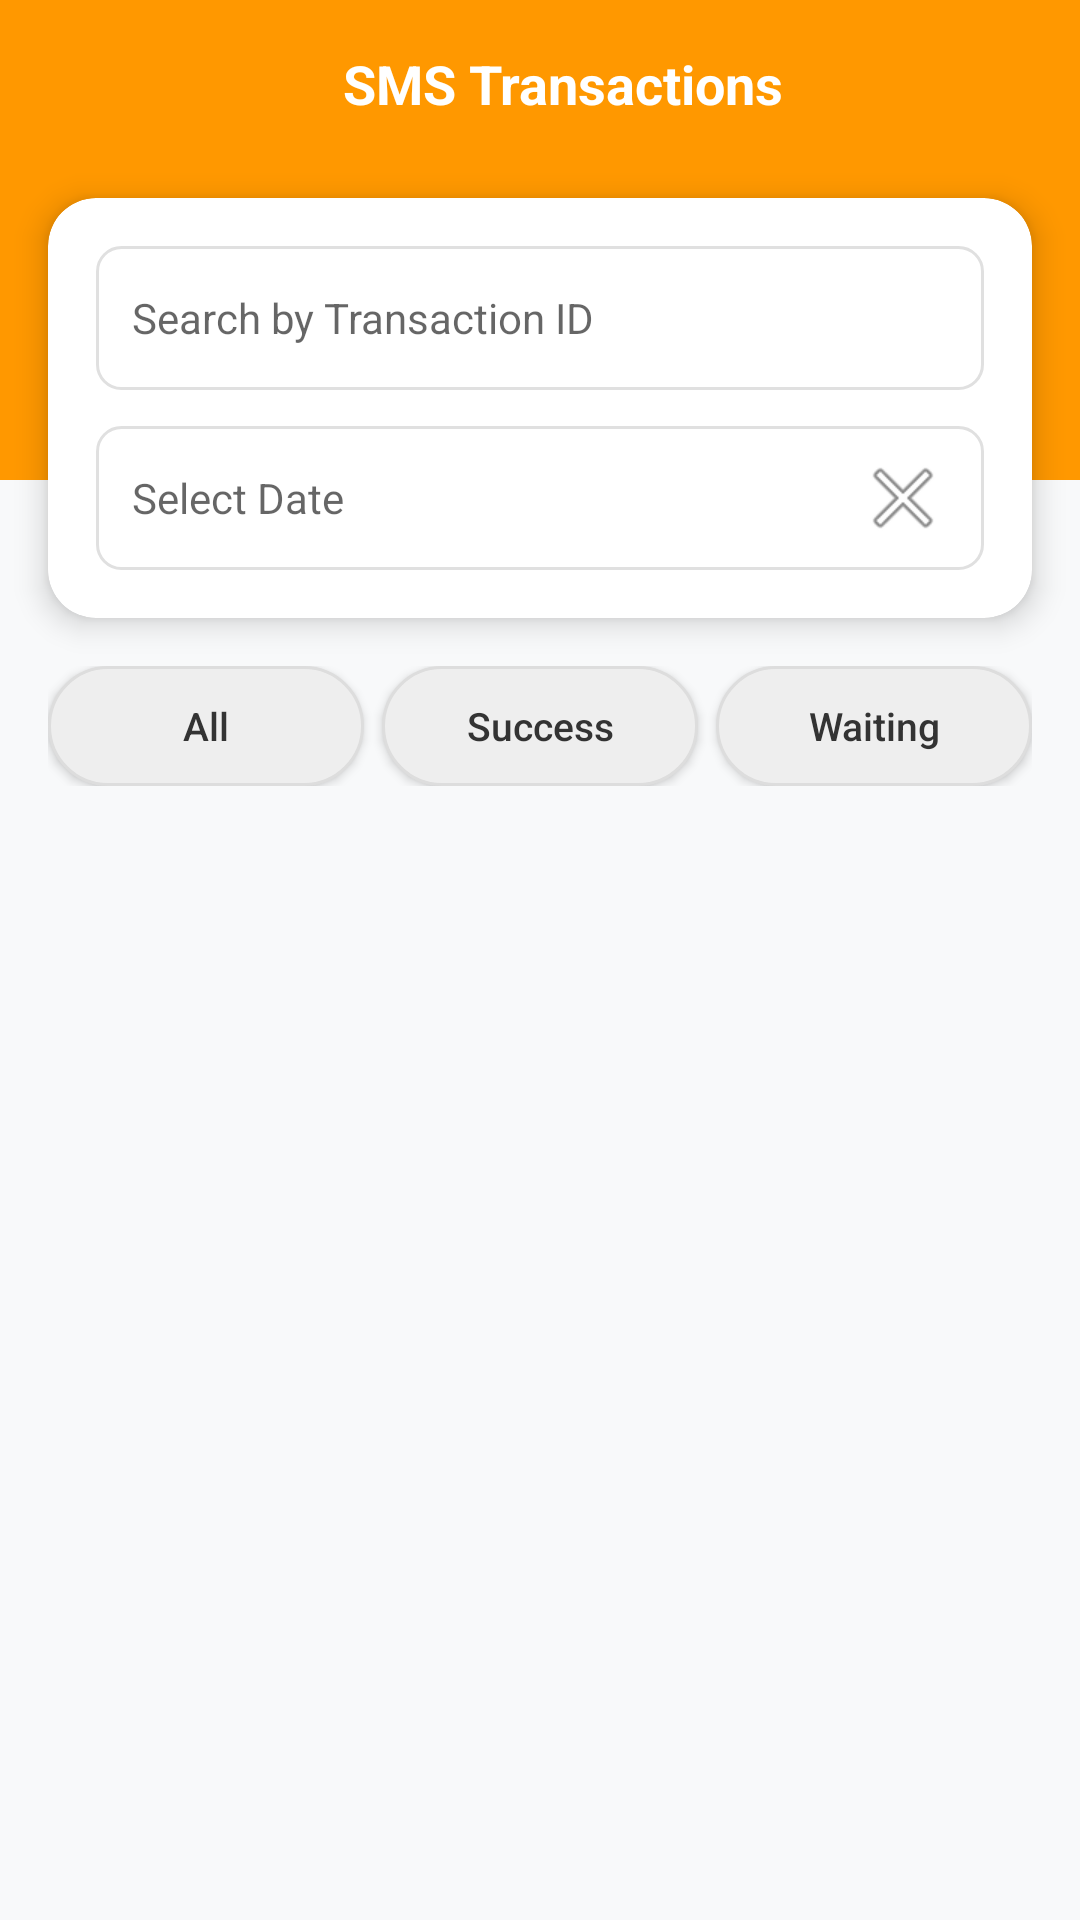

The Android layout XML behind this screen, and the referenced resources:
<!-- AndroidManifest.xml: application theme Theme.SohojpayBD -->
<!-- res/layout/activity_view_sms_trx.xml -->
<?xml version="1.0" encoding="utf-8"?>
<androidx.constraintlayout.widget.ConstraintLayout
    xmlns:android="http://schemas.android.com/apk/res/android"
    xmlns:app="http://schemas.android.com/apk/res-auto"
    android:background="#f8f9fa"
    android:layout_width="match_parent"
    android:layout_height="match_parent">

    
    <View
        android:id="@+id/headerBackground"
        android:background="#FF9800"
        android:layout_width="match_parent"
        android:layout_height="160dp"
        app:layout_constraintTop_toTopOf="parent" />

    
    <androidx.appcompat.widget.Toolbar
        android:id="@+id/toolbar"
        android:layout_width="match_parent"
        android:layout_height="?actionBarSize"
        app:layout_constraintTop_toTopOf="parent">

        <RelativeLayout
            android:layout_width="match_parent"
            android:layout_height="wrap_content">

            <ImageButton
                android:id="@+id/backButton"
                android:background="?selectableItemBackgroundBorderless"
                android:layout_width="40dp"
                android:layout_height="40dp"
                android:src="@drawable/back"
                android:layout_centerVertical="true"
                app:tint="@android:color/white"
                android:contentDescription="Back" />

            <TextView
                android:textSize="18sp"
                android:textStyle="bold"
                android:textColor="@android:color/white"
                android:layout_width="wrap_content"
                android:layout_height="wrap_content"
                android:text="SMS Transactions"
                android:layout_centerInParent="true" />
        </RelativeLayout>
    </androidx.appcompat.widget.Toolbar>

    
    <androidx.cardview.widget.CardView
        android:id="@+id/searchCard"
        android:layout_width="match_parent"
        android:layout_height="wrap_content"
        android:layout_marginTop="10dp"
        android:layout_marginHorizontal="16dp"
        app:cardCornerRadius="16dp"
        app:cardElevation="6dp"
        app:layout_constraintTop_toBottomOf="@id/toolbar">

        <LinearLayout
            android:orientation="vertical"
            android:padding="16dp"
            android:layout_width="match_parent"
            android:layout_height="wrap_content">

            <EditText
                android:id="@+id/etSearchTrx"
                android:textSize="14sp"
                android:background="@drawable/edit_text_rounded"
                android:layout_width="match_parent"
                android:layout_height="48dp"
                android:hint="Search by Transaction ID"
                android:drawablePadding="12dp"
                android:paddingHorizontal="12dp"
                android:importantForAutofill="no"
                android:inputType="text" />

            <LinearLayout
                android:gravity="center_vertical"
                android:orientation="horizontal"
                android:background="@drawable/edit_text_rounded"
                android:layout_width="match_parent"
                android:layout_height="48dp"
                android:layout_marginTop="12dp"
                android:paddingHorizontal="12dp">

                <EditText
                    android:id="@+id/etDateFilter"
                    android:textSize="14sp"
                    android:background="@android:color/transparent"
                    android:focusable="false"
                    android:clickable="true"
                    android:layout_width="0dp"
                    android:layout_height="match_parent"
                    android:hint="Select Date"
                    android:drawablePadding="12dp"
                    android:layout_weight="1"
                    android:importantForAutofill="no" />

                <ImageButton
                    android:id="@+id/btnClearDate"
                    android:background="?selectableItemBackgroundBorderless"
                    android:layout_width="30dp"
                    android:layout_height="30dp"
                    android:src="@android:drawable/ic_menu_close_clear_cancel"
                    android:contentDescription="Clear date" />
            </LinearLayout>
        </LinearLayout>
    </androidx.cardview.widget.CardView>

    
    <LinearLayout
        android:id="@+id/buttonGroup"
        android:orientation="horizontal"
        android:layout_width="match_parent"
        android:layout_height="wrap_content"
        android:layout_marginTop="16dp"
        android:paddingHorizontal="16dp"
        app:layout_constraintTop_toBottomOf="@id/searchCard">

        <androidx.appcompat.widget.AppCompatButton
            android:id="@+id/btnAll"
            android:textSize="13sp"
            android:textColor="@color/filter_text_selector"
            android:background="@drawable/filter_btn_bg"
            android:layout_width="0dp"
            android:layout_height="40dp"
            android:text="All"
            android:layout_weight="1"
            android:textAllCaps="false"
            android:layout_marginEnd="6dp" />

        <androidx.appcompat.widget.AppCompatButton
            android:id="@+id/btnSuccess"
            android:textSize="13sp"
            android:textColor="@color/filter_text_selector"
            android:background="@drawable/filter_btn_bg"
            android:layout_width="0dp"
            android:layout_height="40dp"
            android:text="Success"
            android:layout_weight="1"
            android:textAllCaps="false"
            android:layout_marginEnd="6dp" />

        <androidx.appcompat.widget.AppCompatButton
            android:id="@+id/btnWaiting"
            android:textSize="13sp"
            android:textColor="@color/filter_text_selector"
            android:background="@drawable/filter_btn_bg"
            android:layout_width="0dp"
            android:layout_height="40dp"
            android:text="Waiting"
            android:layout_weight="1"
            android:textAllCaps="false" />
    </LinearLayout>

    <ProgressBar
        android:id="@+id/progressBar"
        android:visibility="gone"
        android:layout_width="wrap_content"
        android:layout_height="wrap_content"
        app:layout_constraintTop_toTopOf="parent"
        app:layout_constraintBottom_toBottomOf="parent"
        app:layout_constraintStart_toStartOf="parent"
        app:layout_constraintEnd_toEndOf="parent" />

    <TextView
        android:id="@+id/tvEmpty"
        android:textSize="16sp"
        android:textColor="#6c757d"
        android:gravity="center"
        android:visibility="gone"
        android:layout_width="match_parent"
        android:layout_height="wrap_content"
        app:layout_constraintTop_toBottomOf="@id/buttonGroup"
        app:layout_constraintBottom_toBottomOf="parent"
        android:text="No SMS transactions found" />

    <androidx.recyclerview.widget.RecyclerView
        android:id="@+id/rvSmsList"
        android:paddingBottom="16dp"
        android:clipToPadding="false"
        android:layout_width="match_parent"
        android:layout_height="0dp"
        android:layout_marginTop="12dp"
        app:layout_constraintTop_toBottomOf="@id/buttonGroup"
        app:layout_constraintBottom_toBottomOf="parent" />

</androidx.constraintlayout.widget.ConstraintLayout>
<!-- resources referenced by this layout -->
<resources>
  <!-- drawable edit_text_rounded (drawable) -->
  <?xml version="1.0" encoding="utf-8"?>
  <shape xmlns:android="http://schemas.android.com/apk/res/android">
      <solid android:color="#ffffff" />
      <stroke android:width="1dp" android:color="#e0e0e0" />
      <corners android:radius="8dp" />
  </shape>
  <!-- drawable filter_btn_bg (drawable) -->
  <?xml version="1.0" encoding="utf-8"?>
  <selector xmlns:android="http://schemas.android.com/apk/res/android">
      <item android:state_selected="true">
          <shape android:shape="rectangle">
              <solid android:color="#FF9800" />
              <corners android:radius="25dp" />
          </shape>
      </item>
      <item>
          <shape android:shape="rectangle">
              <solid android:color="#eeeeee" />
              <corners android:radius="25dp" />
              <stroke android:width="1dp" android:color="#dddddd" />
          </shape>
      </item>
  </selector>
  <style name="Theme.SohojpayBD" parent="Base.Theme.SohojpayBD" />
  <style name="Base.Theme.SohojpayBD" parent="Theme.MaterialComponents.Light.NoActionBar">
          <item name="android:statusBarColor">@color/statusbar</item>
          <item name="colorPrimary">@color/primary</item>
          <item name="colorPrimaryDark">@color/primary_dark</item>
          <item name="colorAccent">@color/accent</item>
          <item name="android:navigationBarColor">@color/white</item>
          <item name="android:windowLightNavigationBar" tools:ignore="NewApi">true</item>
          <item name="android:windowBackground">@color/homepage</item>
      </style>
  <color name="statusbar">#4A3AFF</color>
  <color name="primary">#4A3AFF</color>
  <color name="primary_dark">#3627CC</color>
  <color name="accent">#6C63FF</color>
  <color name="white">#FFFFFF</color>
  <color name="homepage">#F5F5FA</color>
</resources>
